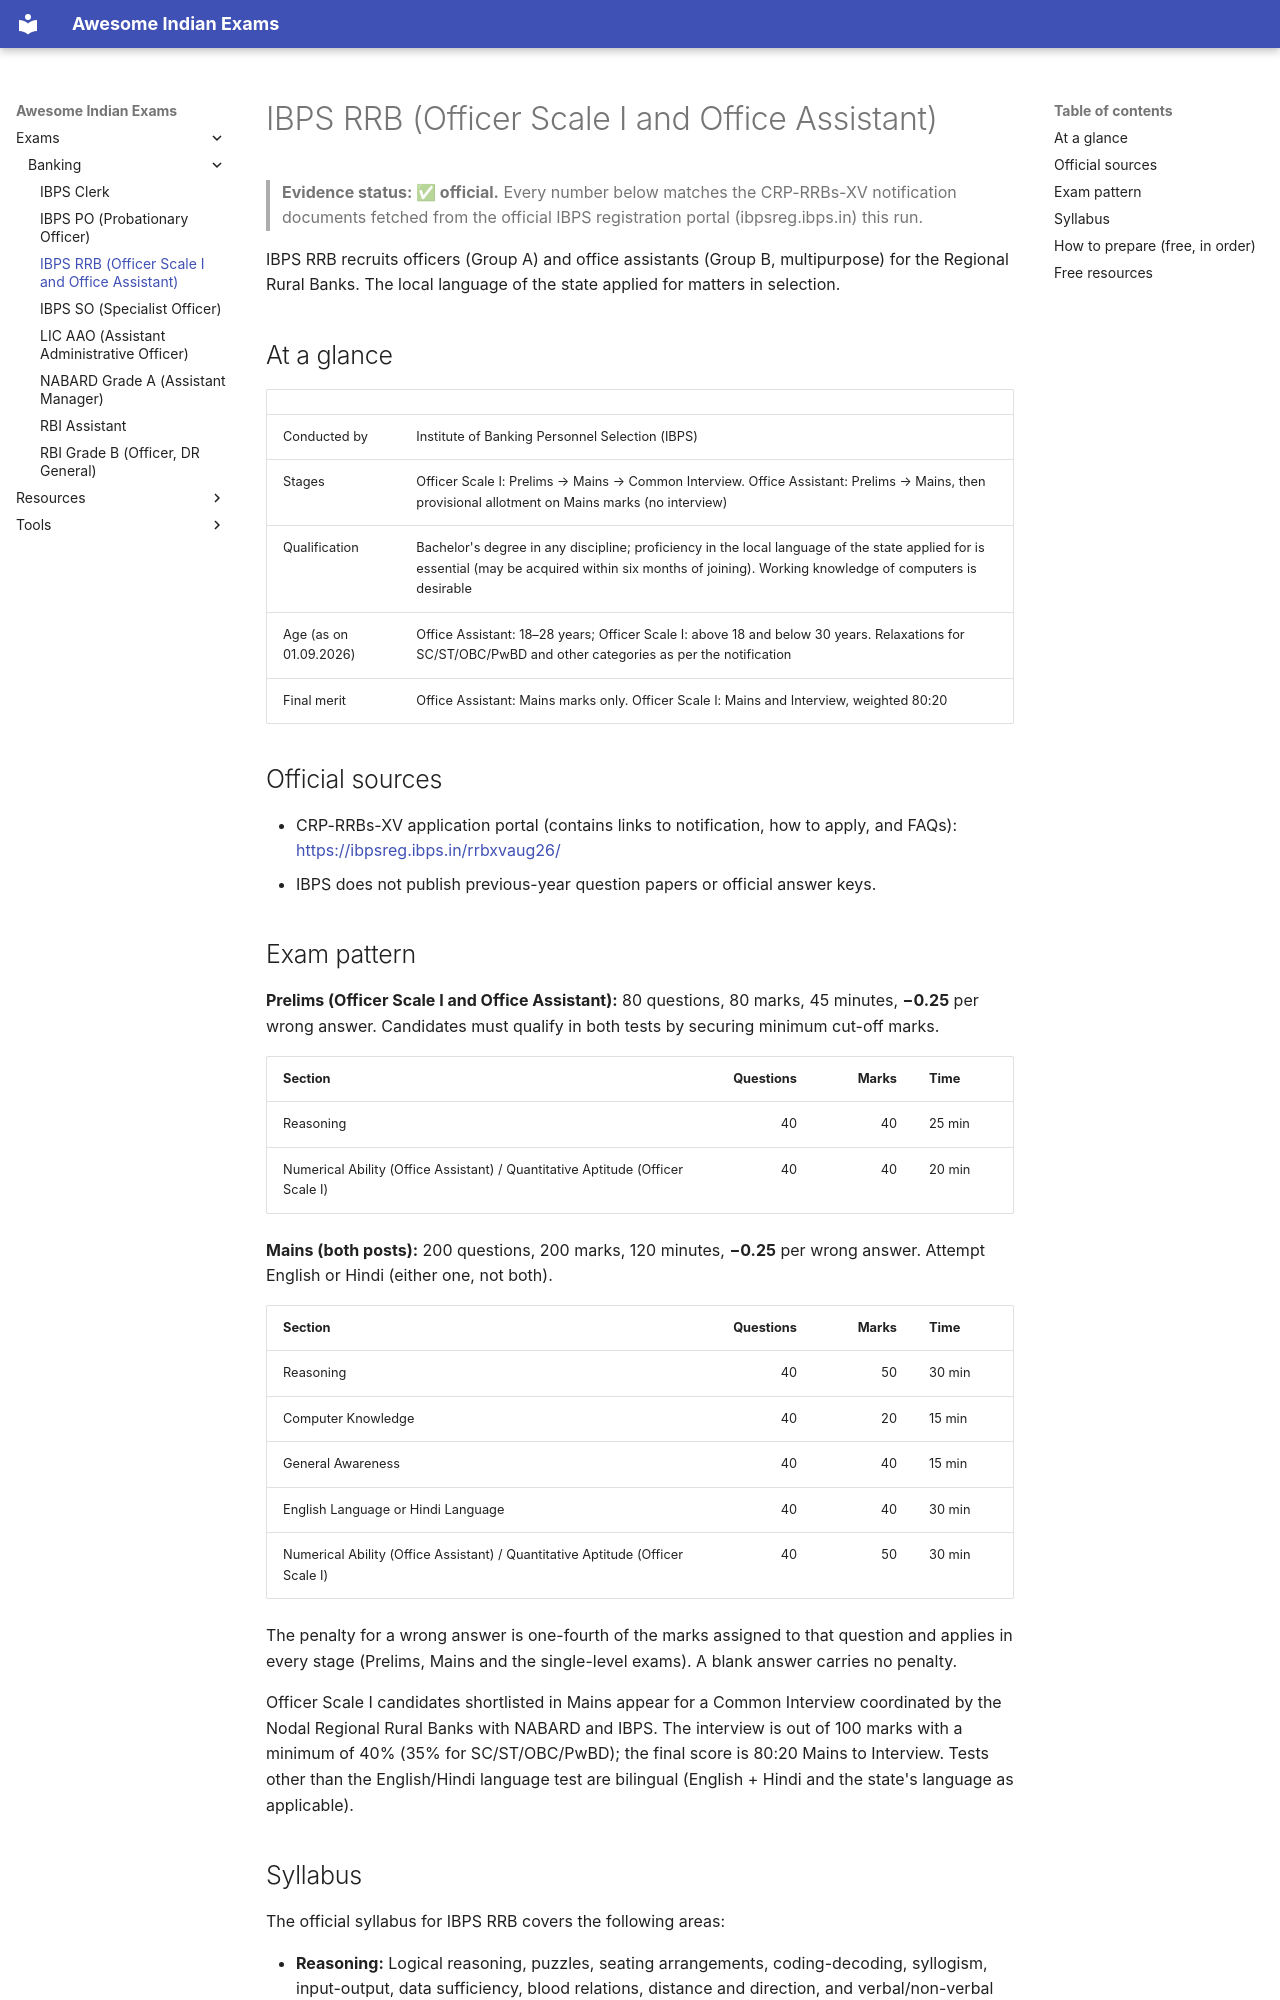

repository: lakhidas168-ship-it/awesome-indian-exams · page: exams/banking/ibps-rrb/index.html · generator: mkdocs

---
title: IBPS RRB (Officer Scale I and Office Assistant)
exam_id: ibps-rrb
conducting_body: Institute of Banking Personnel Selection
official_site: https://www.ibps.in
cycle: IBPS RRB (CRP RRBs-XV, 2026)
last_verified: 2026-09-30
verification: official
---

# IBPS RRB (Officer Scale I and Office Assistant)

> **Evidence status: ✅ official.** Every number below matches the CRP-RRBs-XV notification
> documents fetched from the official IBPS registration portal (ibpsreg.ibps.in) this run.

IBPS RRB recruits officers (Group A) and office assistants (Group B, multipurpose) for the Regional
Rural Banks. The local language of the state applied for matters in selection.

## At a glance

| | |
|---|---|
| Conducted by | Institute of Banking Personnel Selection (IBPS) |
| Stages | Officer Scale I: Prelims → Mains → Common Interview. Office Assistant: Prelims → Mains, then provisional allotment on Mains marks (no interview) |
| Qualification | Bachelor's degree in any discipline; proficiency in the local language of the state applied for is essential (may be acquired within six months of joining). Working knowledge of computers is desirable |
| Age (as on 01.09.2026) | Office Assistant: 18–28 years; Officer Scale I: above 18 and below 30 years. Relaxations for SC/ST/OBC/PwBD and other categories as per the notification |
| Final merit | Office Assistant: Mains marks only. Officer Scale I: Mains and Interview, weighted 80:20 |

## Official sources

- CRP-RRBs-XV application portal (contains links to notification, how to apply, and FAQs): <https://ibpsreg.ibps.in/rrbxvaug26/>
- IBPS does not publish previous-year question papers or official answer keys.

## Exam pattern

**Prelims (Officer Scale I and Office Assistant):** 80 questions, 80 marks, 45 minutes, **−0.25**
per wrong answer. Candidates must qualify in both tests by securing minimum cut-off marks.

| Section | Questions | Marks | Time |
|---|---:|---:|---|
| Reasoning | 40 | 40 | 25 min |
| Numerical Ability (Office Assistant) / Quantitative Aptitude (Officer Scale I) | 40 | 40 | 20 min |

**Mains (both posts):** 200 questions, 200 marks, 120 minutes, **−0.25** per wrong answer. Attempt
English or Hindi (either one, not both).

| Section | Questions | Marks | Time |
|---|---:|---:|---|
| Reasoning | 40 | 50 | 30 min |
| Computer Knowledge | 40 | 20 | 15 min |
| General Awareness | 40 | 40 | 15 min |
| English Language or Hindi Language | 40 | 40 | 30 min |
| Numerical Ability (Office Assistant) / Quantitative Aptitude (Officer Scale I) | 40 | 50 | 30 min |

The penalty for a wrong answer is one-fourth of the marks assigned to that question and applies in
every stage (Prelims, Mains and the single-level exams). A blank answer carries no penalty.

Officer Scale I candidates shortlisted in Mains appear for a Common Interview coordinated by the
Nodal Regional Rural Banks with NABARD and IBPS. The interview is out of 100 marks with a minimum
of 40% (35% for SC/ST/OBC/PwBD); the final score is 80:20 Mains to Interview. Tests other than the
English/Hindi language test are bilingual (English + Hindi and the state's language as applicable).
